2-way image classification set "images" from GitHub (rdulmina/Google_landmark_Detection); label vocabulary: cat, dog.

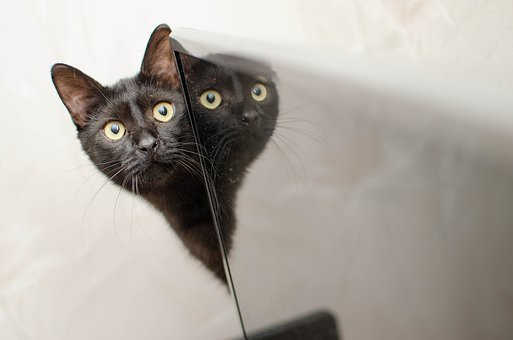
Label: cat

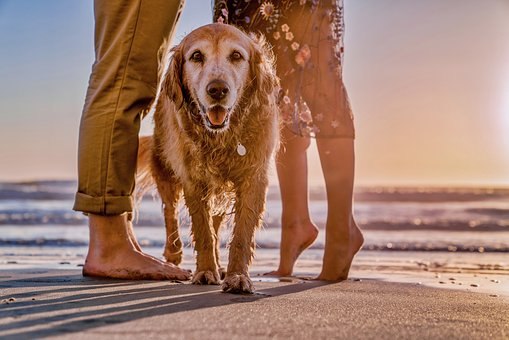
Label: dog

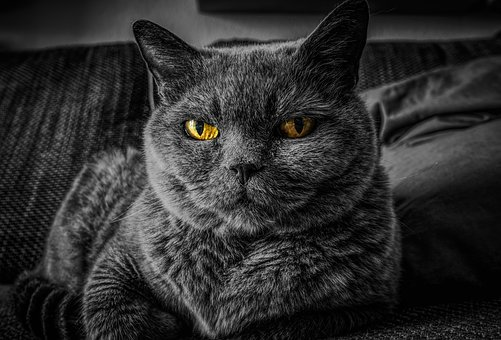
Label: cat

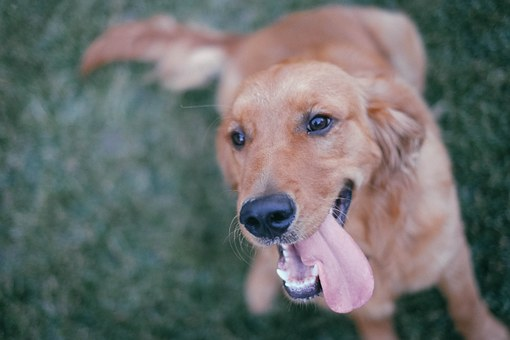
Label: dog

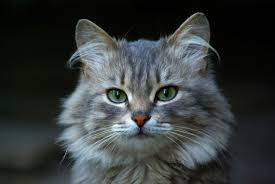
Label: cat

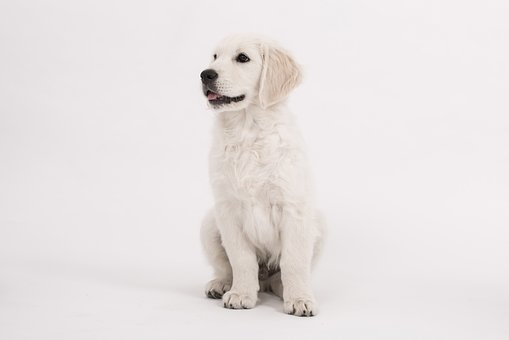
Label: dog
